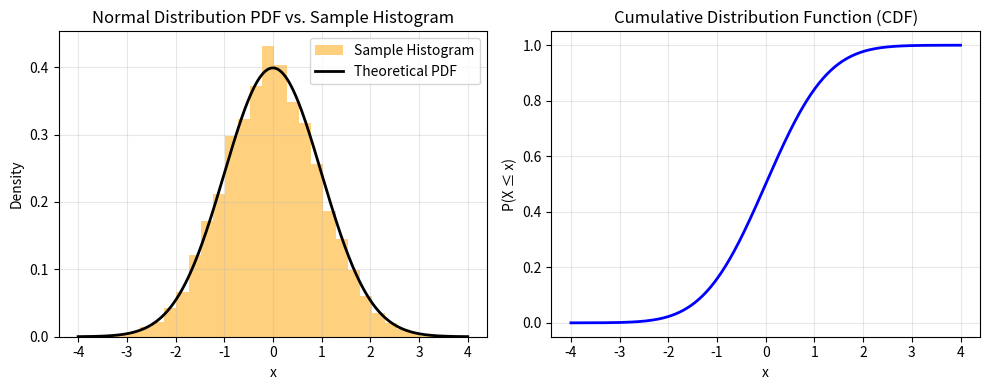

This figure's Python source:
import numpy as np
import matplotlib.pyplot as plt
from scipy.stats import norm

# ----------------------------------------------------------
# Parameters for the normal distribution
# ----------------------------------------------------------
μ, σ = 0, 1     # mean and standard deviation for standard normal

# Define an x-axis grid
x = np.linspace(-4, 4, 400)

# ----------------------------------------------------------
# 1. Probability Density Function (PDF)
# ----------------------------------------------------------
pdf_vals = norm.pdf(x, loc=μ, scale=σ)

# ----------------------------------------------------------
# 2. Cumulative Distribution Function (CDF)
# ----------------------------------------------------------
cdf_vals = norm.cdf(x, loc=μ, scale=σ)

# ----------------------------------------------------------
# 3. Random Sampling (Monte Carlo simulation)
# ----------------------------------------------------------
samples = norm.rvs(loc=μ, scale=σ, size=10000, random_state=0)

# ----------------------------------------------------------
# 4. Theoretical Mean and Variance
# ----------------------------------------------------------
mean, var = norm.stats(moments='mv')
print(f"Theoretical Mean = {mean:.2f}, Variance = {var:.2f}")

# ----------------------------------------------------------
# 5. Plot PDF, CDF, and Histogram
# ----------------------------------------------------------
fig, axes = plt.subplots(1, 2, figsize=(10, 4))

# --- (a) Left: PDF and histogram of samples ---
axes[0].hist(samples, bins=30, density=True, alpha=0.5, color='orange', label="Sample Histogram")
axes[0].plot(x, pdf_vals, 'k-', linewidth=2, label="Theoretical PDF")
axes[0].set_title("Normal Distribution PDF vs. Sample Histogram")
axes[0].set_xlabel("x")
axes[0].set_ylabel("Density")
axes[0].legend()
axes[0].grid(alpha=0.3)

# --- (b) Right: CDF plot ---
axes[1].plot(x, cdf_vals, 'b-', linewidth=2)
axes[1].set_title("Cumulative Distribution Function (CDF)")
axes[1].set_xlabel("x")
axes[1].set_ylabel("P(X ≤ x)")
axes[1].grid(alpha=0.3)

plt.tight_layout()

# ----------------------------------------------------------
# 6. Save and Show
# ----------------------------------------------------------
plt.savefig("normal_distribution_demo.png", dpi=300)
plt.show()
